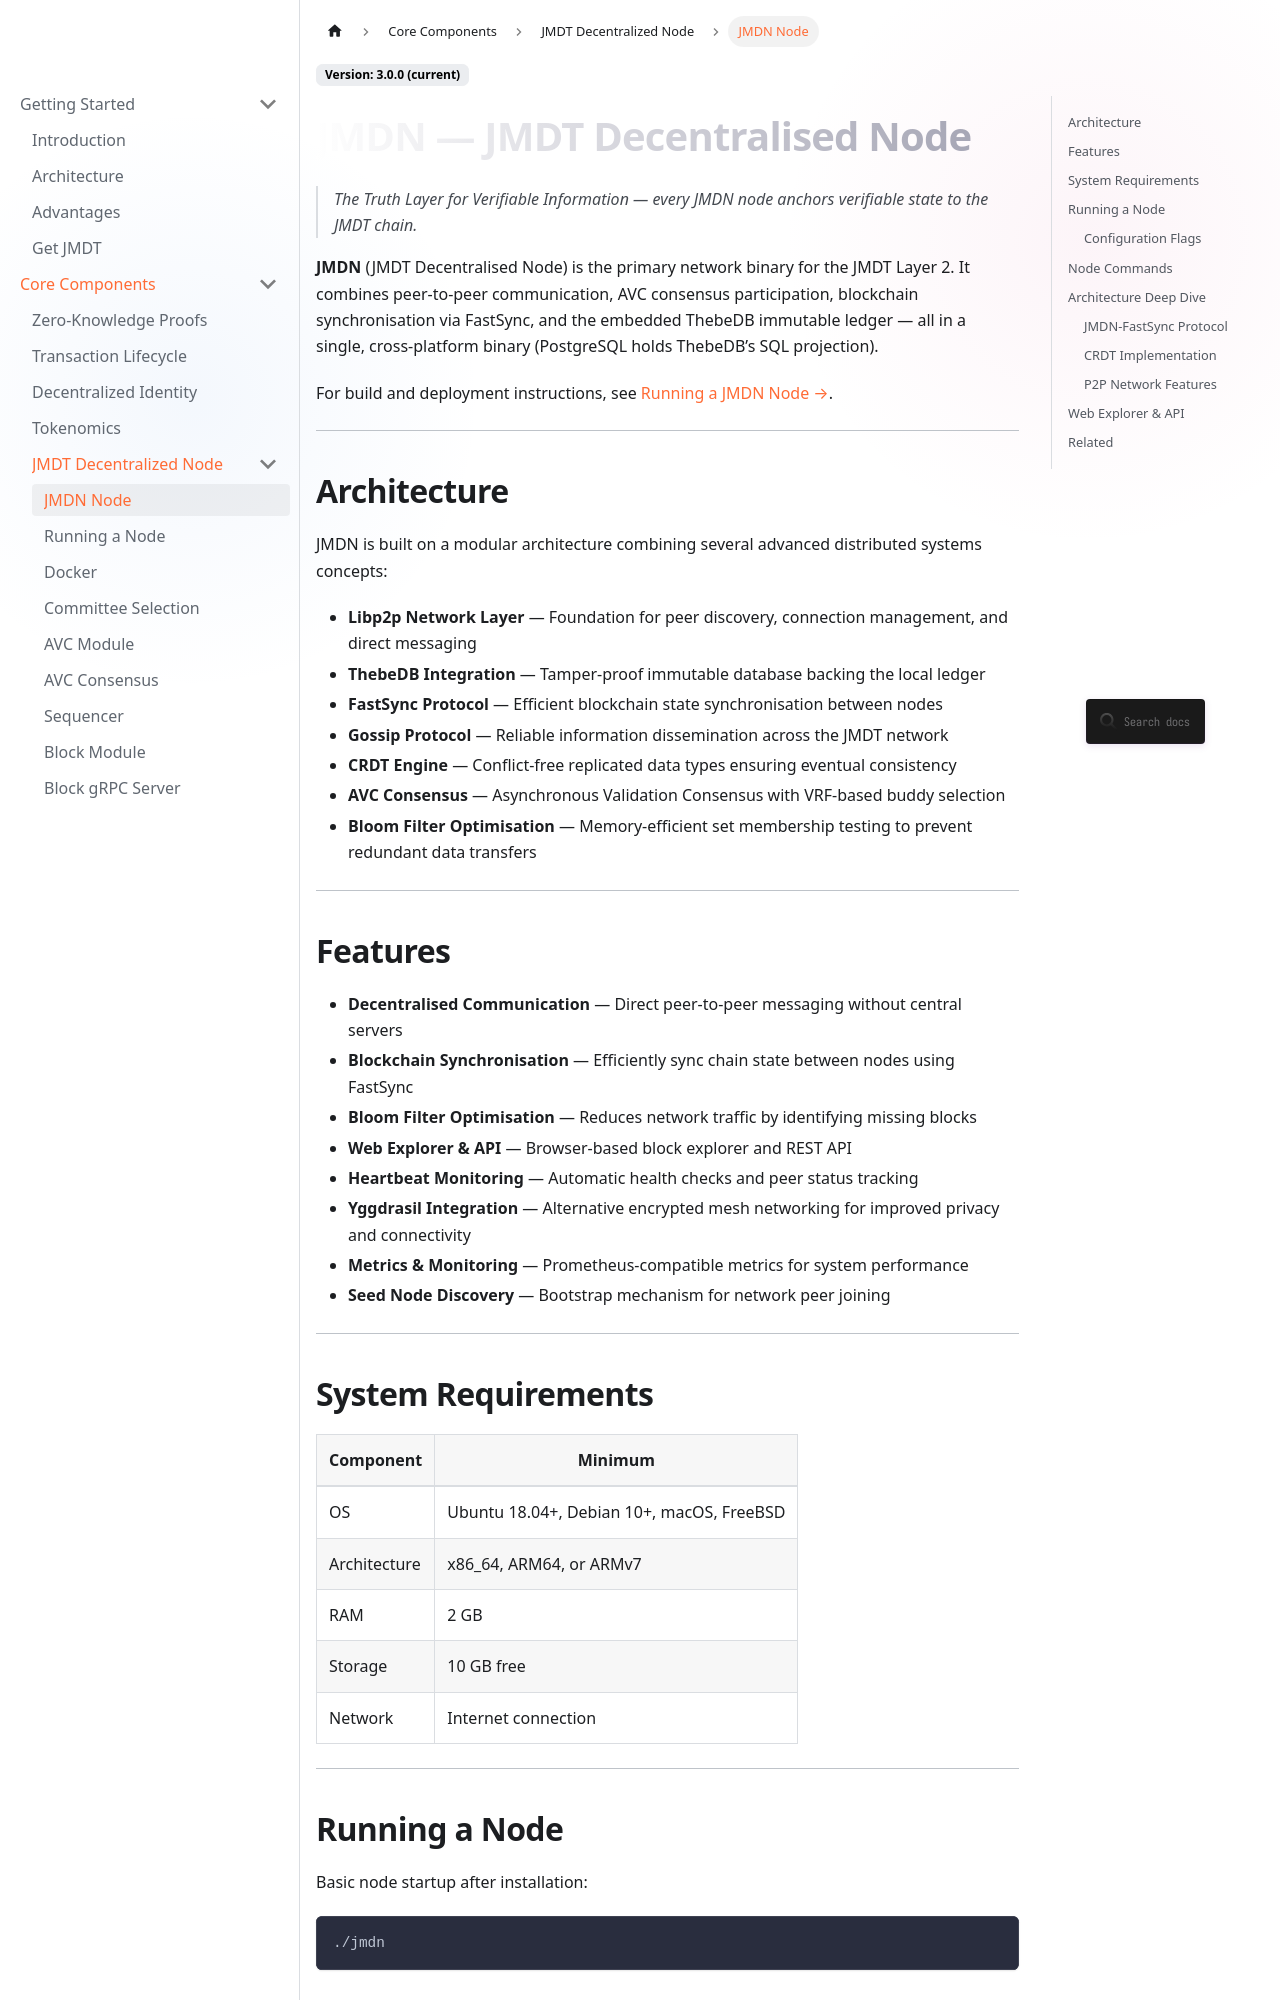

repository: JupiterMetaLabs/docs · page: docs/jmdt-node.html · generator: docusaurus

---
id: jmdt-node
title: JMDN — JMDT Decentralised Node
sidebar_label: JMDN Node
description: The JMDT Decentralised Node (JMDN) — peer-to-peer communication, blockchain synchronisation, AVC consensus, and resilient messaging for the JMDT Layer 2 network.
keywords: [JMDN, JMDT node, P2P communication, blockchain sync, libp2p, ThebeDB, FastSync, CRDT, AVC consensus, JMDT Layer 2]
---

# JMDN — JMDT Decentralised Node

> *The Truth Layer for Verifiable Information — every JMDN node anchors verifiable state to the JMDT chain.*

**JMDN** (JMDT Decentralised Node) is the primary network binary for the JMDT Layer 2. It combines peer-to-peer communication, AVC consensus participation, blockchain synchronisation via FastSync, and the embedded ThebeDB immutable ledger — all in a single, cross-platform binary (PostgreSQL holds ThebeDB’s SQL projection).

For build and deployment instructions, see [Running a JMDN Node →](/docs/running-a-node).

---

## Architecture

JMDN is built on a modular architecture combining several advanced distributed systems concepts:

- **Libp2p Network Layer** — Foundation for peer discovery, connection management, and direct messaging
- **ThebeDB Integration** — Tamper-proof immutable database backing the local ledger
- **FastSync Protocol** — Efficient blockchain state synchronisation between nodes
- **Gossip Protocol** — Reliable information dissemination across the JMDT network
- **CRDT Engine** — Conflict-free replicated data types ensuring eventual consistency
- **AVC Consensus** — Asynchronous Validation Consensus with VRF-based buddy selection
- **Bloom Filter Optimisation** — Memory-efficient set membership testing to prevent redundant data transfers

---

## Features

- **Decentralised Communication** — Direct peer-to-peer messaging without central servers
- **Blockchain Synchronisation** — Efficiently sync chain state between nodes using FastSync
- **Bloom Filter Optimisation** — Reduces network traffic by identifying missing blocks
- **Web Explorer & API** — Browser-based block explorer and REST API
- **Heartbeat Monitoring** — Automatic health checks and peer status tracking
- **Yggdrasil Integration** — Alternative encrypted mesh networking for improved privacy and connectivity
- **Metrics & Monitoring** — Prometheus-compatible metrics for system performance
- **Seed Node Discovery** — Bootstrap mechanism for network peer joining

---
